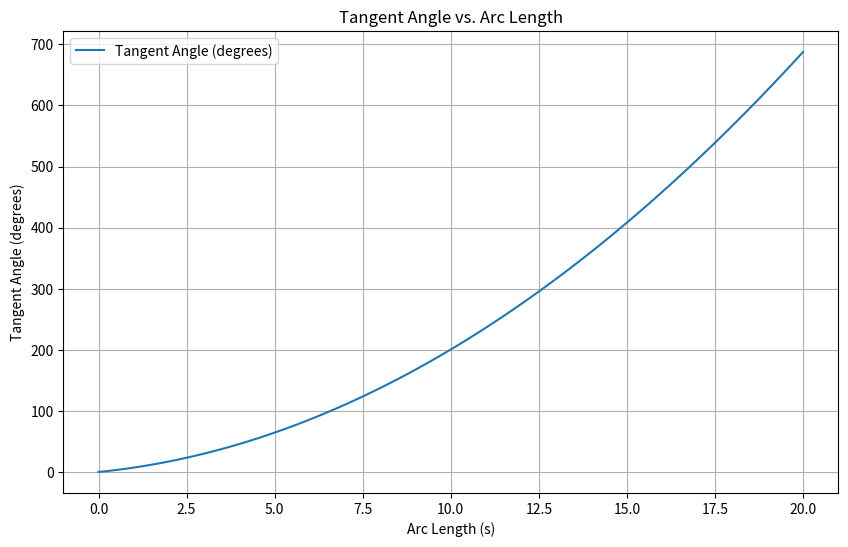

This figure's Python source:
import numpy as np
import matplotlib.pyplot as plt
from scipy.integrate import quad

# 假设曲率和弧长的关系是线性的
# k(s) = k0 + k1 * s
k0 = 0.1  # 初始曲率
k1 = 0.05 # 曲率随弧长变化的速率

# 定义曲率函数
def curvature(s):
    return k0 + k1 * s

# 计算某点处的切线方向角
def tangent_angle(s):
    angle, _ = quad(curvature, 0, s)
    return angle

# 示例：计算s = 10处的切线方向角
s = 10
angle = tangent_angle(s)
print(f"The tangent angle at s = {s} is {np.degrees(angle):.2f} degrees.")

# 绘制曲线和切线方向
s_values = np.linspace(0, 20, 100)
angles = [tangent_angle(s) for s in s_values]

plt.figure(figsize=(10, 6))
plt.plot(s_values, np.degrees(angles), label='Tangent Angle (degrees)')
plt.xlabel('Arc Length (s)')
plt.ylabel('Tangent Angle (degrees)')
plt.title('Tangent Angle vs. Arc Length')
plt.legend()
plt.grid(True)
plt.show()
